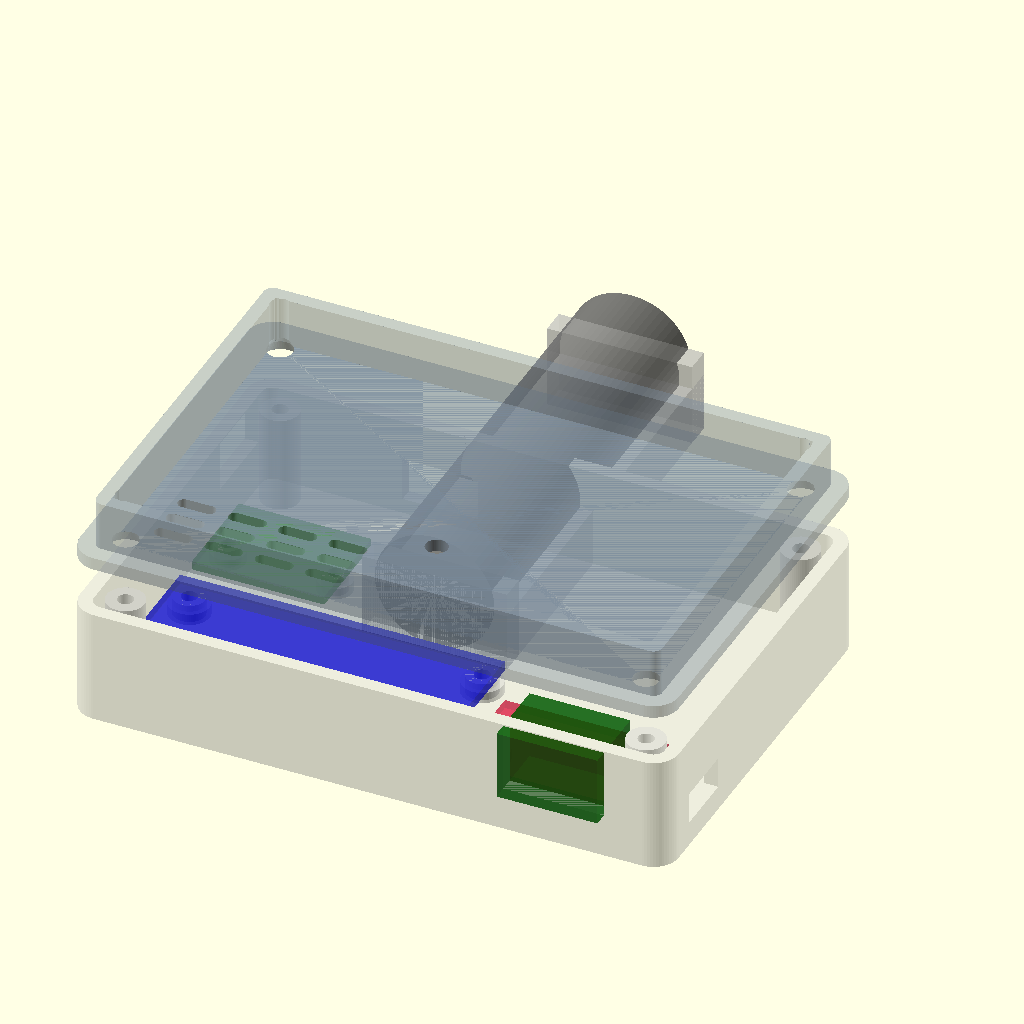
Cell 1: rendered with the file's own defaults.
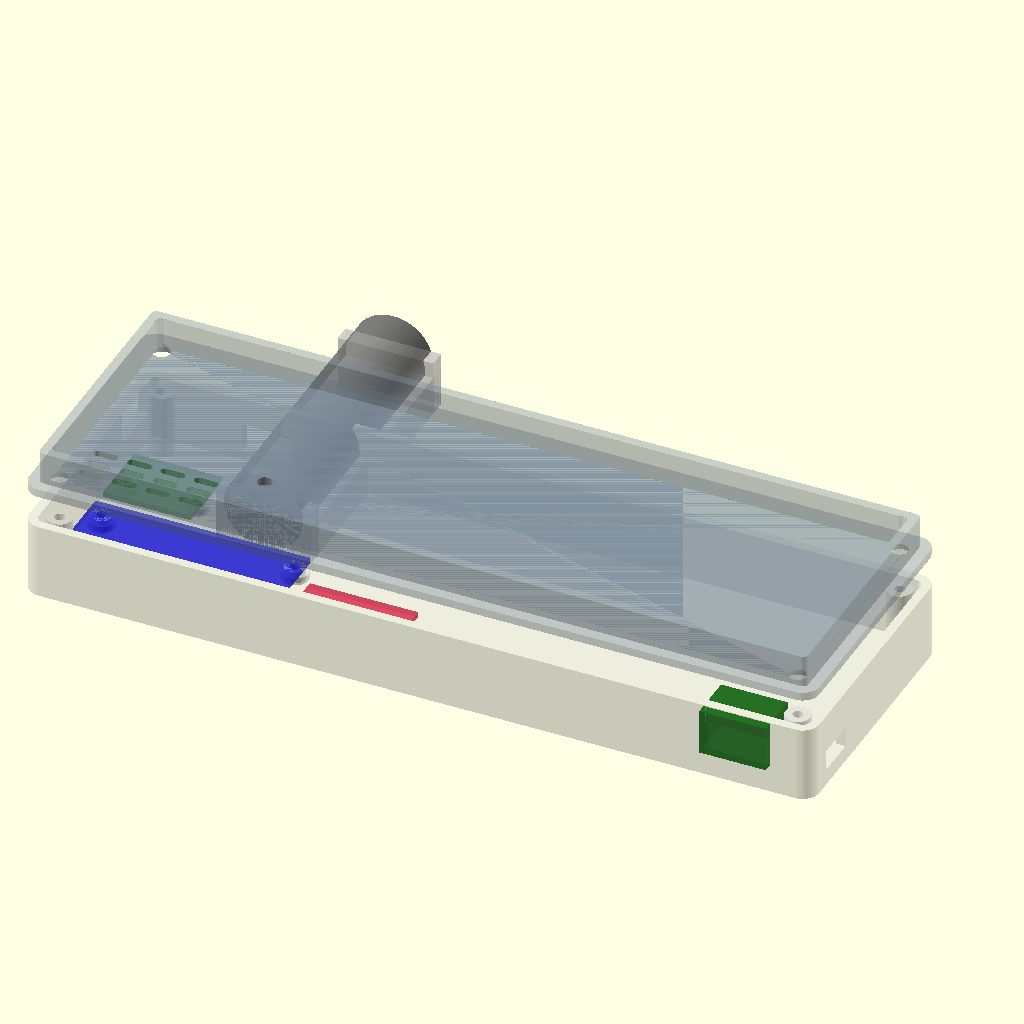
Cell 2: case_length = 190 (everything else at default).
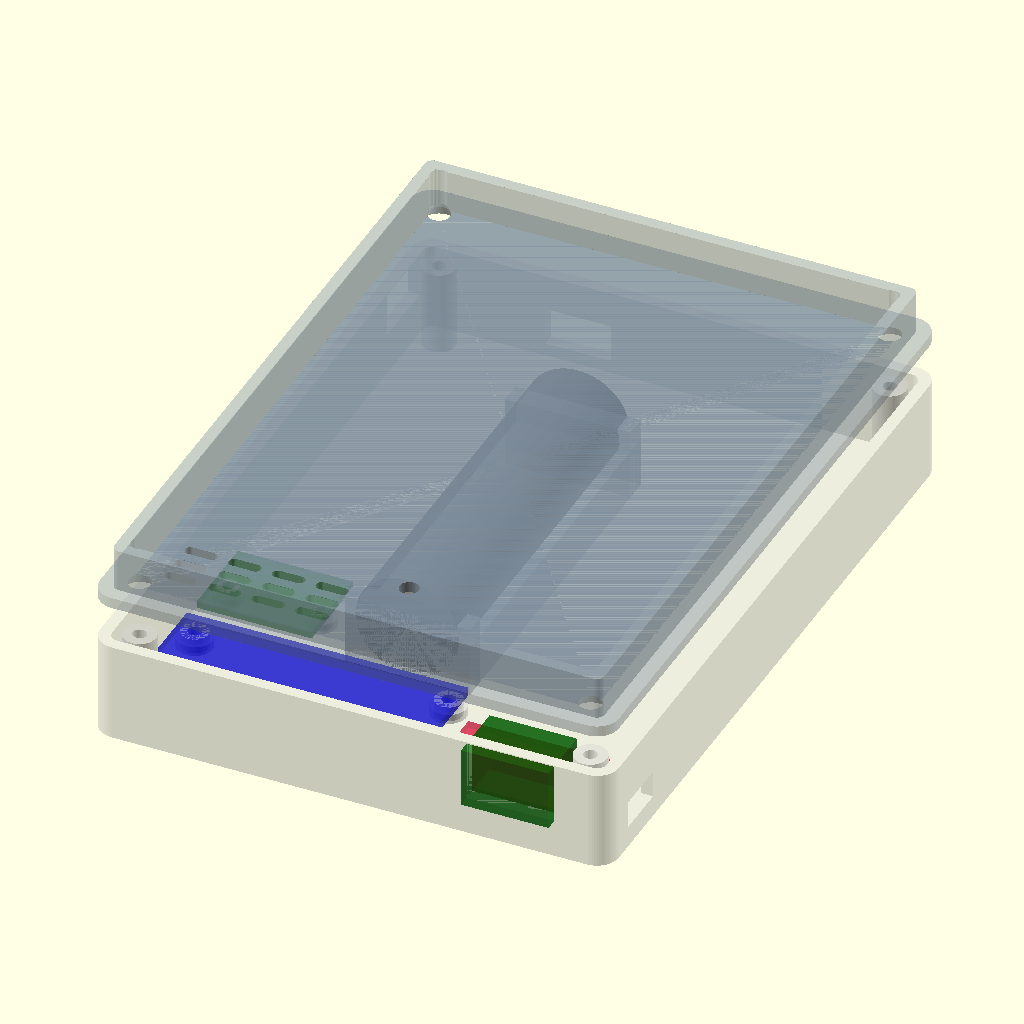
Cell 3: case_width = 130 (everything else at default).
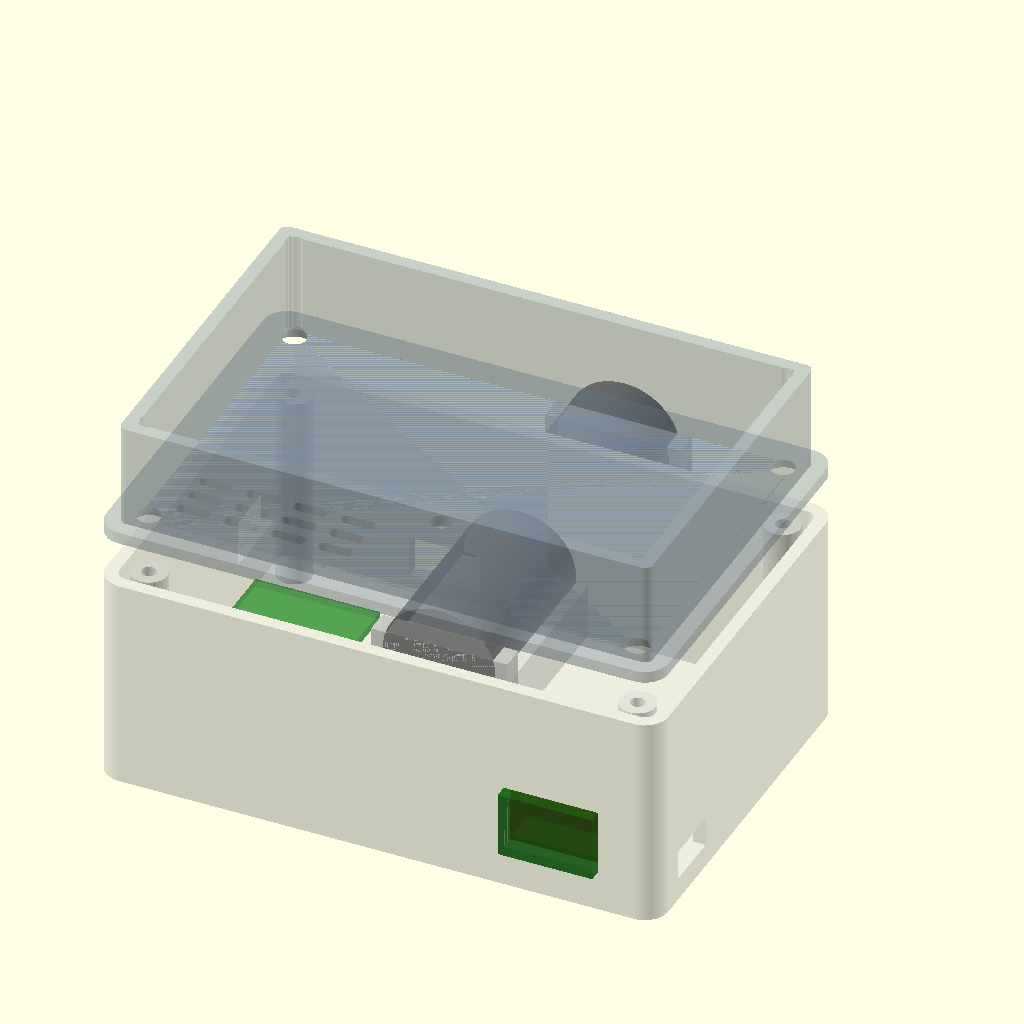
Cell 4 — case_height set to 56, the other parameters unchanged.
All cells are drawn from the same view direction (rotation 55°, 0°, 25°, orthographic, colour scheme Cornfield), but the view is re-fitted for each cell, so position and scale can differ between cells as well as the parameter.
Source of the model, PiZaff_Case.scad:
/*
╔══════════════════════════════════════════════════════╗
║   Pi_Zaff System · Console Server Case  v1.0         ║
║                                                      ║
║   Case parametrico per:                              ║
║   - ESP32 RUIZHI Mini (30-pin, USB-C)                ║
║   - Modulo TP4056H USB-C                             ║
║   - MAX3232 (modulo breakout standard)               ║
║   - Batteria 18650 (con porta-cella)                 ║
║   - Switch ON/OFF, morsettiera 3-pin                 ║
║                                                      ║
║   Genera: base + coperchio a incastro                ║
║   Stampa: PLA/PETG, 0.2mm layer, 20% infill          ║
║   Tempo stimato: 4-5 ore totali                      ║
║                                                      ║
║   Uso: apri in OpenSCAD, modifica i parametri,       ║
║         poi seleziona MODE in fondo e F6 → STL       ║
╚══════════════════════════════════════════════════════╝
*/

// ════════════════════════════════════════════════════
//   COSA STAMPARE  (cambia qui prima di esportare STL)
// ════════════════════════════════════════════════════

MODE = "preview";   // "preview" | "base" | "lid" | "base_print" | "lid_print"

// preview      → vista assemblata (per controllare)
// base         → solo base, orientamento normale
// lid          → solo coperchio, orientamento normale
// base_print   → base pronta per slicer (già orientata)
// lid_print    → coperchio pronto per slicer (capovolto)


// ════════════════════════════════════════════════════
//   DIMENSIONI CASE
// ════════════════════════════════════════════════════

case_length    = 95;   // X interno
case_width     = 65;   // Y interno
case_height    = 28;   // Z interno (totale base + coperchio)

wall           = 2.2;  // spessore pareti
floor_thick    = 2.0;  // spessore base
lid_thick      = 2.0;  // spessore coperchio
corner_radius  = 4;    // raggio angoli arrotondati

// rapporto altezza base / altezza totale (resto è coperchio)
base_ratio     = 0.65;

base_h = case_height * base_ratio;
lid_h  = case_height - base_h;


// ════════════════════════════════════════════════════
//   ESP32 RUIZHI MINI (30-pin, USB-C)
// ════════════════════════════════════════════════════

esp_length   = 51.5;
esp_width    = 25.5;
esp_thick    = 1.6;     // PCB
esp_clearance_h = 7;    // altezza componenti sopra (antenna + USB)

// posizione (angolo basso-sinistro PCB)
esp_x = 4;
esp_y = 4;
esp_z = floor_thick + 3;  // altezza standoff

// fori USB-C ESP32 (lato corto, in alto)
esp_usb_y_off = esp_width/2;   // centrato
esp_usb_w     = 10;
esp_usb_h     = 5;


// ════════════════════════════════════════════════════
//   MODULO TP4056H (USB-C)
// ════════════════════════════════════════════════════

tp_length    = 26;
tp_width     = 17;
tp_thick     = 1.4;
tp_clearance_h = 4;

tp_x = esp_x + esp_length + 4;
tp_y = 4;
tp_z = floor_thick + 3;


// ════════════════════════════════════════════════════
//   MODULO MAX3232 (breakout standard)
// ════════════════════════════════════════════════════

max_length   = 21;
max_width    = 16;
max_thick    = 1.4;
max_clearance_h = 5;

max_x = esp_x;
max_y = esp_y + esp_width + 4;
max_z = floor_thick + 3;


// ════════════════════════════════════════════════════
//   BATTERIA 18650
// ════════════════════════════════════════════════════

batt_length  = 67;    // cella 18650 standard
batt_diam    = 19;    // diametro cella (con leggero gioco)
batt_holder_thick = 2; // pareti del vano

batt_x = max_x + max_length + 6;
batt_y = max_y;
batt_z = floor_thick + batt_diam/2 + 1;


// ════════════════════════════════════════════════════
//   MORSETTIERA 3 PIN (uscita seriale)
// ════════════════════════════════════════════════════
//
// Morsettiera tipo KF301-3P, passo 5.08mm
// dimensioni tipiche: ~16×9×11mm
//

term_length  = 16;
term_width   = 9;
term_height  = 11;

// posizione: parete frontale (Y=0), centrata-destra
term_x = case_length - term_length - 10;
term_y = -wall;     // sporge fuori dal case
term_z = floor_thick + 5;


// ════════════════════════════════════════════════════
//   SWITCH ON/OFF (slide laterale)
// ════════════════════════════════════════════════════
//
// Switch SS12D00G3 stile o simile slide switch
// foro tipico: 13×8mm
//

sw_w = 13;
sw_h = 8;

sw_x = -wall;       // parete sinistra (X=0)
sw_y = case_width - 18;
sw_z = floor_thick + 8;


// ════════════════════════════════════════════════════
//   FORI ESTERNI · APERTURE
// ════════════════════════════════════════════════════

// USB-C TP4056 (parete destra)
tp_usb_w = 10;
tp_usb_h = 5;

// USB-C ESP32 (parete superiore Y=max, per debug/programmazione)
esp_usb_access_w = 12;
esp_usb_access_h = 7;

// LED status (foro piccolo sul coperchio)
led_diam = 3.5;


// ════════════════════════════════════════════════════
//   VITI E STANDOFF
// ════════════════════════════════════════════════════

screw_diam_through = 3.2;  // M3 passante
screw_diam_self    = 2.5;  // M3 autofilettante (self-tap nel PLA)
screw_head_diam    = 6;    // testa M3
screw_head_height  = 3;

standoff_diam      = 6;
standoff_inset     = 4;    // distanza dal bordo

// standoff PCB (più piccoli)
pcb_standoff_diam   = 5;
pcb_standoff_height = 3;
pcb_screw_diam      = 2.5; // M2.5 per fissare PCB


// ════════════════════════════════════════════════════
//   QUALITÀ RENDERING
// ════════════════════════════════════════════════════

$fn = 60;


// ════════════════════════════════════════════════════════════════
//   MODULI HELPER
// ════════════════════════════════════════════════════════════════

// Cubo arrotondato (per case esterno)
module rounded_box(l, w, h, r) {
    hull() {
        for (x = [r, l-r])
            for (y = [r, w-r])
                translate([x, y, 0])
                    cylinder(h=h, r=r);
    }
}

// Cubo arrotondato cavo (case)
module rounded_shell(l, w, h, r, thickness) {
    difference() {
        rounded_box(l, w, h, r);
        translate([thickness, thickness, thickness])
            rounded_box(l - 2*thickness, w - 2*thickness, h, max(0.5, r - thickness));
    }
}

// Standoff con foro per vite autofilettante
module standoff(h, d_outer, d_hole) {
    difference() {
        cylinder(h=h, d=d_outer);
        translate([0, 0, -0.1])
            cylinder(h=h+0.2, d=d_hole);
    }
}

// Standoff PCB (con piccolo gradino per appoggio)
module pcb_standoff(h, d_outer, d_hole) {
    difference() {
        union() {
            cylinder(h=h, d=d_outer);
            cylinder(h=h-1, d=d_outer+1.5); // base più larga
        }
        translate([0, 0, -0.1])
            cylinder(h=h+0.2, d=d_hole);
    }
}

// Slot rettangolare con angoli arrotondati
module slot(w, h, depth, r=1) {
    hull() {
        for (x = [r, w-r])
            for (y = [r, h-r])
                translate([x, y, 0])
                    cylinder(h=depth, r=r);
    }
}

// Logo/testo Pi_Zaff embossed
module logo_emboss(depth=0.6) {
    // testo principale
    translate([0, 5, 0])
        linear_extrude(height=depth)
            text("Pi_Zaff", size=7, font="Liberation Sans:style=Bold",
                 halign="center", valign="center");
    translate([0, -3, 0])
        linear_extrude(height=depth)
            text("SYSTEM", size=4, font="Liberation Sans:style=Bold",
                 halign="center", valign="center", spacing=1.4);
    translate([0, -10, 0])
        linear_extrude(height=depth)
            text("CONSOLE SERVER", size=2.4, font="Liberation Sans",
                 halign="center", valign="center", spacing=1.6);
}

// Griglia ventilazione (slot paralleli)
module vent_slots(rows, cols, slot_w, slot_h, gap, depth) {
    for (r = [0:rows-1])
        for (c = [0:cols-1])
            translate([c*(slot_w+gap), r*(slot_h+gap), 0])
                slot(slot_w, slot_h, depth, r=slot_h/2);
}


// ════════════════════════════════════════════════════════════════
//   BASE DEL CASE
// ════════════════════════════════════════════════════════════════

module case_base() {

    difference() {
        union() {
            // guscio esterno
            rounded_shell(case_length, case_width, base_h, corner_radius, wall);

            // pavimento
            translate([wall, wall, 0])
                rounded_box(case_length - 2*wall, case_width - 2*wall,
                            floor_thick, max(0.5, corner_radius - wall));

            // ─── STANDOFF PCB ───

            // ESP32 - 4 fori, di solito sono ai 4 angoli del PCB
            // dist. centri fori ESP32 mini 30pin: ~46.5 × 21
            esp_hole_dx = 46.5;
            esp_hole_dy = 21;
            esp_hole_offset_x = (esp_length - esp_hole_dx) / 2;
            esp_hole_offset_y = (esp_width - esp_hole_dy) / 2;

            for (dx = [esp_hole_offset_x, esp_hole_offset_x + esp_hole_dx])
                for (dy = [esp_hole_offset_y, esp_hole_offset_y + esp_hole_dy])
                    translate([esp_x + dx, esp_y + dy, floor_thick])
                        pcb_standoff(pcb_standoff_height, pcb_standoff_diam, pcb_screw_diam);

            // TP4056H - 2 fori (di solito ha 2 fori M2 ai lati)
            // Se il tuo modulo non li ha, usa biadesivo o hot-glue: rimuovi questa parte
            for (dx = [2, tp_length - 2])
                translate([tp_x + dx, tp_y + tp_width/2, floor_thick])
                    pcb_standoff(pcb_standoff_height, pcb_standoff_diam - 1, 2.2);

            // MAX3232 - 2 fori
            for (dx = [2, max_length - 2])
                translate([max_x + dx, max_y + max_width/2, floor_thick])
                    pcb_standoff(pcb_standoff_height, pcb_standoff_diam - 1, 2.2);

            // ─── VANO BATTERIA 18650 (clip a U) ───
            translate([batt_x, batt_y, floor_thick]) {
                // due pareti laterali della culla
                for (yoff = [0, batt_length - 4])
                    translate([0, yoff, 0])
                        cube([batt_diam + 4, 4, batt_diam * 0.7]);

                // culla a forma di V/U che tiene la cella
                difference() {
                    cube([batt_diam + 4, batt_length, batt_diam * 0.5]);
                    translate([(batt_diam + 4)/2, -1, batt_diam * 0.5 + batt_diam/2])
                        rotate([-90, 0, 0])
                            cylinder(h=batt_length + 2, d=batt_diam);
                }
            }

            // ─── STANDOFF VITI ANGOLI CASE ───
            for (x = [standoff_inset + wall, case_length - standoff_inset - wall])
                for (y = [standoff_inset + wall, case_width - standoff_inset - wall])
                    translate([x, y, floor_thick])
                        standoff(base_h - floor_thick - 0.5, standoff_diam, screw_diam_self);
        }

        // ─── APERTURE NELLA PARETE ───

        // USB-C TP4056 (parete destra, X = case_length)
        translate([case_length - wall - 0.5,
                   tp_y + tp_width/2 - tp_usb_w/2,
                   floor_thick + tp_thick + 0.5])
            cube([wall + 1, tp_usb_w, tp_usb_h]);

        // USB-C ESP32 (parete superiore, Y = case_width) — per debug/programmazione
        translate([esp_x + esp_length/2 - esp_usb_access_w/2,
                   case_width - wall - 0.5,
                   floor_thick + esp_thick + 1])
            cube([esp_usb_access_w, wall + 1, esp_usb_access_h]);

        // Switch (parete sinistra)
        translate([-0.5, sw_y, sw_z])
            cube([wall + 1, sw_w, sw_h]);

        // Morsettiera 3-pin (parete frontale Y=0)
        translate([term_x, -0.5, term_z])
            cube([term_length, wall + 1, term_height]);

        // Ventilazione laterale (parete sinistra-bassa)
        translate([-0.5, 5, base_h - 8])
            rotate([0, 90, 0])
                vent_slots(1, 4, 8, 2, 2, wall + 1);
    }
}


// ════════════════════════════════════════════════════════════════
//   COPERCHIO
// ════════════════════════════════════════════════════════════════

module case_lid() {

    difference() {
        union() {
            // top piatto + bordi che scendono leggermente
            translate([0, 0, 0])
                rounded_box(case_length, case_width, lid_thick, corner_radius);

            // labbro interno che entra nella base (incastro 1mm)
            translate([wall + 0.4, wall + 0.4, lid_thick])
                rounded_box(case_length - 2*(wall + 0.4),
                            case_width  - 2*(wall + 0.4),
                            lid_h - lid_thick,
                            max(0.5, corner_radius - wall - 0.4));

            // svuotamento interno labbro (per peso e materiale)
            // viene fatto nella difference sotto
        }

        // svuota internamente il labbro
        translate([wall*2 + 0.4, wall*2 + 0.4, lid_thick])
            rounded_box(case_length - 2*(wall*2 + 0.4),
                        case_width  - 2*(wall*2 + 0.4),
                        lid_h + 1,
                        max(0.3, corner_radius - wall*2 - 0.4));

        // fori per viti angoli
        for (x = [standoff_inset + wall, case_length - standoff_inset - wall])
            for (y = [standoff_inset + wall, case_width - standoff_inset - wall])
                translate([x, y, -0.1]) {
                    // foro passante
                    cylinder(h=lid_h + 1, d=screw_diam_through);
                    // svaso testa vite (countersink)
                    cylinder(h=screw_head_height, d1=screw_head_diam, d2=screw_diam_through);
                }

        // ─── LED status (sopra ESP32) ───
        translate([esp_x + esp_length - 8,
                   esp_y + esp_width - 6,
                   -0.1])
            cylinder(h=lid_thick + 0.2, d=led_diam);

        // ─── Logo Pi_Zaff embossed ───
        translate([case_length/2, case_width/2, -0.1])
            mirror([1, 0, 0])
                logo_emboss(0.6);

        // ─── griglia ventilazione sopra ESP ───
        translate([esp_x + 5, esp_y + 5, -0.1])
            vent_slots(3, 4, 6, 2, 2, lid_thick + 0.2);
    }
}


// ════════════════════════════════════════════════════════════════
//   PREVIEW ASSEMBLATO
// ════════════════════════════════════════════════════════════════

module preview_components() {
    // PCB ESP32 (azzurro)
    color("MediumBlue", 0.5)
        translate([esp_x, esp_y, esp_z])
            cube([esp_length, esp_width, esp_thick]);

    // PCB TP4056 (rosso)
    color("Crimson", 0.5)
        translate([tp_x, tp_y, tp_z])
            cube([tp_length, tp_width, tp_thick]);

    // PCB MAX3232 (verde)
    color("ForestGreen", 0.5)
        translate([max_x, max_y, max_z])
            cube([max_length, max_width, max_thick]);

    // Batteria 18650 (grigio)
    color("DimGray", 0.6)
        translate([batt_x + (batt_diam+4)/2, batt_y, batt_z])
            rotate([-90, 0, 0])
                cylinder(h=batt_length, d=batt_diam);

    // Morsettiera (verde scuro)
    color("DarkGreen", 0.6)
        translate([term_x, term_y, term_z])
            cube([term_length, term_width + wall, term_height]);
}

module preview() {
    color("LightGray", 0.4) case_base();
    preview_components();
    translate([0, 0, base_h + 8])
        color("LightSlateGray", 0.4)
            case_lid();
}


// ════════════════════════════════════════════════════════════════
//   ROUTER MODE
// ════════════════════════════════════════════════════════════════

if (MODE == "preview") {
    preview();
}
else if (MODE == "base") {
    case_base();
}
else if (MODE == "lid") {
    case_lid();
}
else if (MODE == "base_print") {
    // già ben orientata (apertura verso l'alto)
    case_base();
}
else if (MODE == "lid_print") {
    // capovolgi per stampa (parte piatta sopra al letto)
    translate([0, case_width, lid_h])
        rotate([180, 0, 0])
            case_lid();
}
else {
    // default: preview
    preview();
}


// ════════════════════════════════════════════════════════════════
//   NOTE DI STAMPA
// ════════════════════════════════════════════════════════════════
/*
SLICER SETTINGS CONSIGLIATI:

  Material:        PLA o PETG
  Layer height:    0.2 mm
  Wall count:      3 perimetri
  Top/Bottom:      4 layer
  Infill:          20-25% gyroid o cubic
  Supports:        NO (geometria pensata per non averne bisogno)
  Brim:            5mm (per sicurezza adesione su parti larghe)

HARDWARE EXTRA NECESSARIO:

  - 4× viti M3 × 8mm autofilettanti (chiudere coperchio)
  - 4× viti M2.5 × 6mm per fissare ESP32 (opzionale)
  - 2× viti M2 × 5mm per TP4056 e MAX3232 (opzionali, biadesivo va bene)
  - Porta-batteria 18650 con fili e JST PH2.0 (oppure salda direttamente)

WORKFLOW PER GENERARE STL:

  1. Apri questo file in OpenSCAD
  2. Cambia MODE = "base_print"  → premi F6 → Esporta STL come "case_base.stl"
  3. Cambia MODE = "lid_print"   → premi F6 → Esporta STL come "case_lid.stl"
  4. Importa entrambi nello slicer (Cura/PrusaSlicer/Bambu Studio)

SE QUALCOSA NON COMBACIA:

  - I moduli reali variano leggermente di marca in marca.
  - Misura con calibro i tuoi componenti e modifica i parametri in cima.
  - Lo standoff PCB è ridimensionabile, le aperture pure.
  - Se il labbro del coperchio è troppo stretto, aumenta il "+0.4" a "+0.6"
*/
Parameter table extracted from the source (name, type, default, range or options):
MODE: string, default "preview"
case_length: number, default 95
case_width: number, default 65
case_height: number, default 28
wall: number, default 2.2
floor_thick: number, default 2
lid_thick: number, default 2
corner_radius: number, default 4
base_ratio: number, default 0.65
esp_length: number, default 51.5
esp_width: number, default 25.5
esp_thick: number, default 1.6
esp_clearance_h: number, default 7
esp_x: number, default 4
esp_y: number, default 4
esp_usb_w: number, default 10
esp_usb_h: number, default 5
tp_length: number, default 26
tp_width: number, default 17
tp_thick: number, default 1.4
tp_clearance_h: number, default 4
tp_y: number, default 4
max_length: number, default 21
max_width: number, default 16
max_thick: number, default 1.4
max_clearance_h: number, default 5
batt_length: number, default 67
batt_diam: number, default 19
batt_holder_thick: number, default 2
term_length: number, default 16
term_width: number, default 9
term_height: number, default 11
sw_w: number, default 13
sw_h: number, default 8
tp_usb_w: number, default 10
tp_usb_h: number, default 5
esp_usb_access_w: number, default 12
esp_usb_access_h: number, default 7
led_diam: number, default 3.5
screw_diam_through: number, default 3.2
screw_diam_self: number, default 2.5
screw_head_diam: number, default 6
screw_head_height: number, default 3
standoff_diam: number, default 6
standoff_inset: number, default 4
pcb_standoff_diam: number, default 5
pcb_standoff_height: number, default 3
pcb_screw_diam: number, default 2.5
